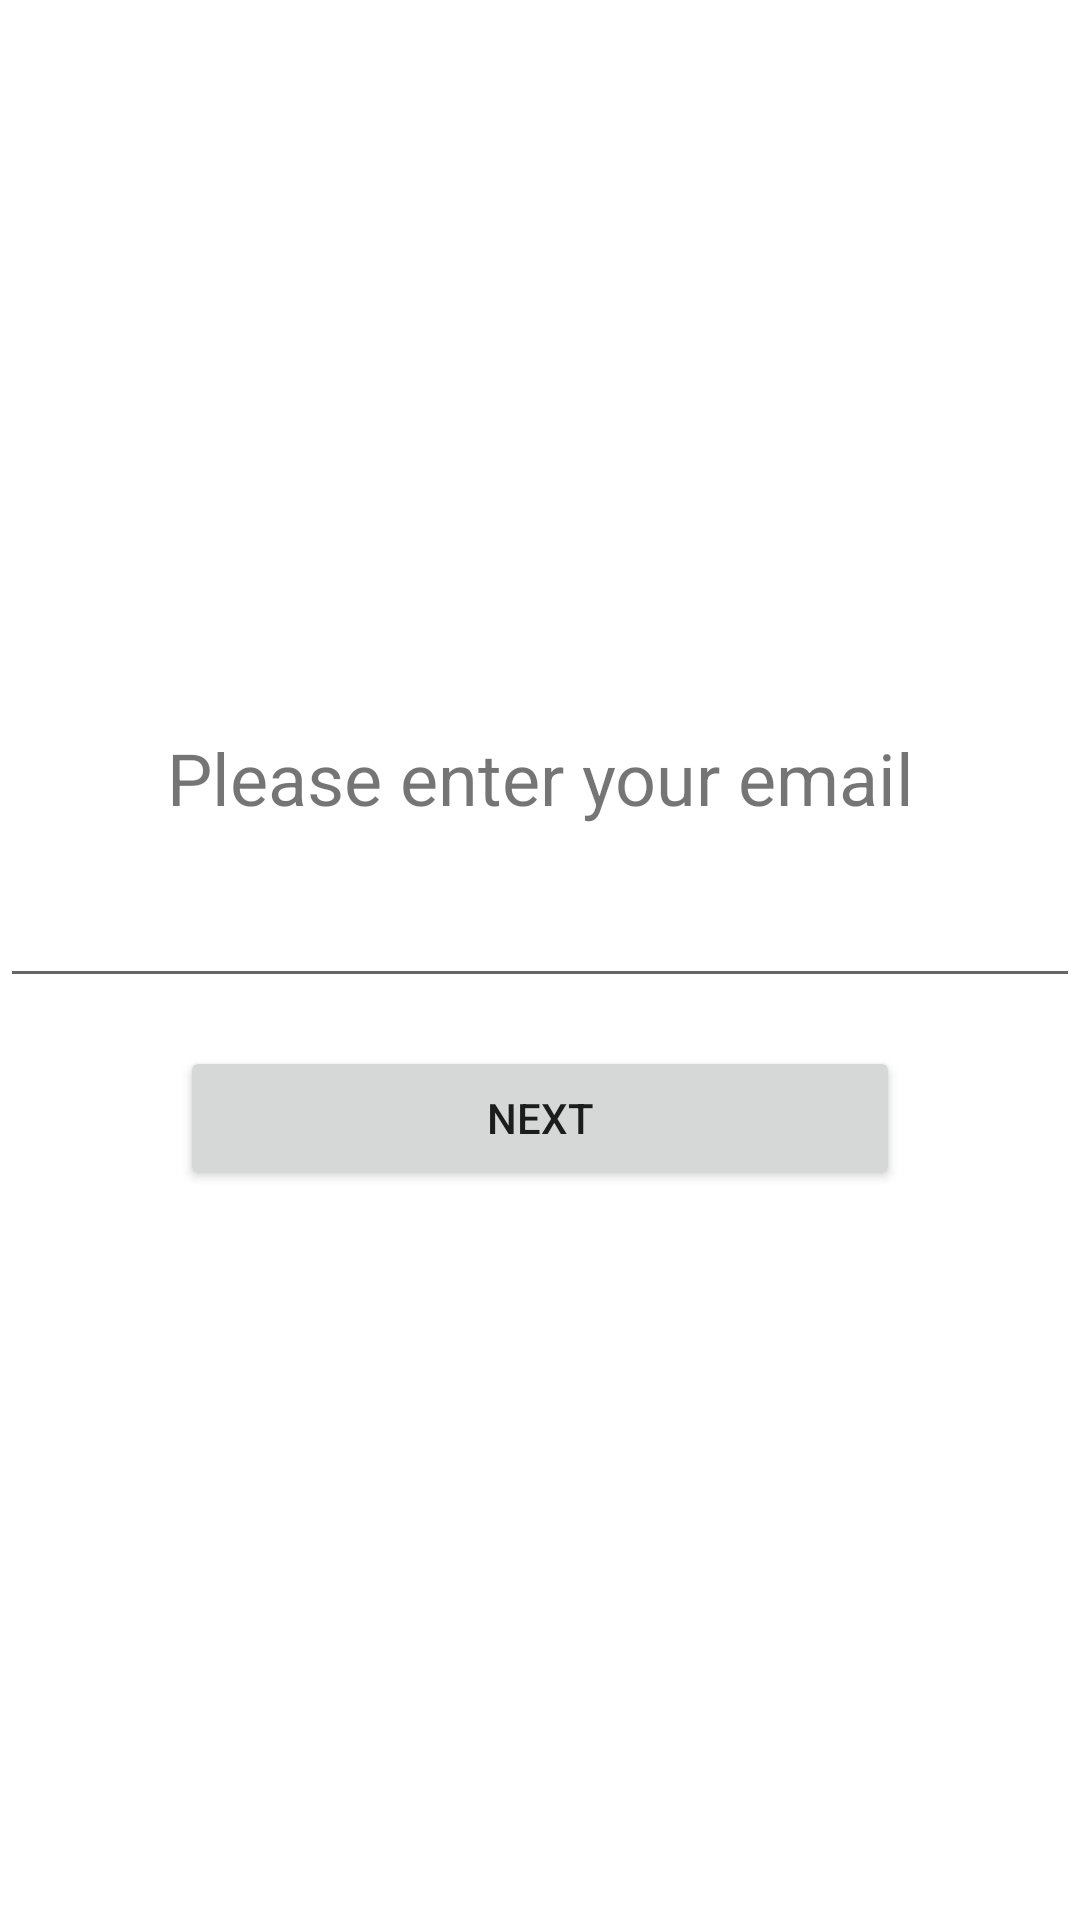

This screen was rendered from an Android layout file. Write that file and the resources it references.
<!-- AndroidManifest.xml: application theme Theme.NavigationComponentExample2 -->
<!-- res/layout/fragment_email.xml -->
<?xml version="1.0" encoding="utf-8"?>
<RelativeLayout
    xmlns:android="http://schemas.android.com/apk/res/android"
    xmlns:tools="http://schemas.android.com/tools"
    android:layout_width="match_parent"
    android:layout_height="match_parent"
    tools:context=".NameFragment"
    android:gravity="center"
    android:layout_margin="16dp">

    <TextView
        android:id="@+id/tvAttention"
        android:layout_width="match_parent"
        android:layout_height="wrap_content"
        android:text="@string/attentionEmail"
        android:gravity="center"
        android:textSize="24sp"/>

    <EditText
        android:id="@+id/etEmail"
        android:layout_width="match_parent"
        android:layout_height="wrap_content"
        android:layout_below="@+id/tvAttention"
        android:layout_marginTop="16dp"
        />

    <Button
        android:id="@+id/buttonNext"
        android:layout_width="match_parent"
        android:layout_height="wrap_content"
        android:layout_below="@+id/etEmail"
        android:layout_marginTop="16dp"
        android:text="@string/buttonNext"
        android:layout_marginLeft="60dp"
        android:layout_marginRight="60dp"
        />

</RelativeLayout>
<!-- resources referenced by this layout -->
<resources>
  <string name="attentionEmail">Please enter your email</string>
  <string name="buttonNext">Next</string>
  <style name="Theme.NavigationComponentExample2" parent="Theme.MaterialComponents.DayNight.DarkActionBar">
          
          <item name="colorPrimary">@color/purple_500</item>
          <item name="colorPrimaryVariant">@color/purple_700</item>
          <item name="colorOnPrimary">@color/white</item>
          
          <item name="colorSecondary">@color/teal_200</item>
          <item name="colorSecondaryVariant">@color/teal_700</item>
          <item name="colorOnSecondary">@color/black</item>
          
          <item name="android:statusBarColor" tools:targetApi="l">?attr/colorPrimaryVariant</item>
          
      </style>
  <!-- not gathered from this repository: default colours our renderer supplied (Android Studio template values) -->
  <color name="purple_500">#FF6200EE</color>
  <color name="purple_700">#FF3700B3</color>
  <color name="teal_200">#FF03DAC5</color>
  <color name="teal_700">#FF018786</color>
  <color name="black">#FF000000</color>
  <color name="white">#FFFFFFFF</color>
</resources>
